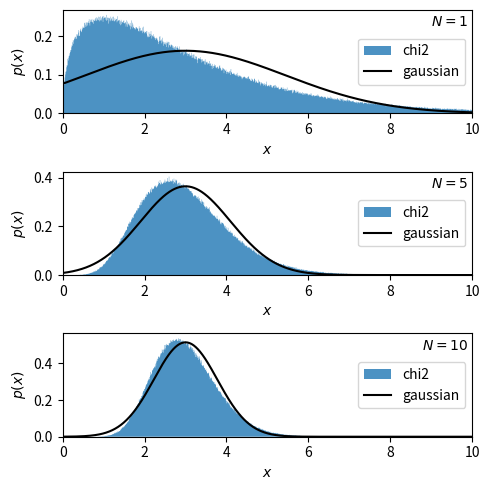

Write the Python code that produced this figure.
import numpy as np
from scipy.stats import norm
import matplotlib.pyplot as plt




N = [1, 5, 10]
dof = 3

np.random.seed(10)
x = np.zeros((max(N), int(1e6)))
for i in range(max(N)):
    x[i] = np.random.chisquare(dof, int(1E6))


fig = plt.figure(figsize=(5, 5))
fig.subplots_adjust(hspace=0.05)

for i in range(len(N)):
    ax = fig.add_subplot(3, 1, i+1)

    
    x_i = x[:N[i], :].mean(0)

    ax.hist(x_i, bins=np.linspace(0,10,1000), histtype='stepfilled', alpha=0.8, density=True, label = 'chi2')


    mu = x_i.mean()
    sigma = np.sqrt(2.0*dof/N[i] )
    x_pdf = np.linspace(0, 10, 1000)
    dist = norm(mu, sigma)
    ax.plot(x_pdf, dist.pdf(x_pdf), '-k', label='gaussian')
    ax.set_xlim(0.0, 10)

    plt.legend(loc = 'center right')

    ax.text(0.99, 0.95, r"$N = %i$" % N[i], ha='right', va='top', transform=ax.transAxes)

    ax.set_xlabel(r'$x$')
    ax.set_ylabel('$p(x)$')

plt.tight_layout()
plt.show()
